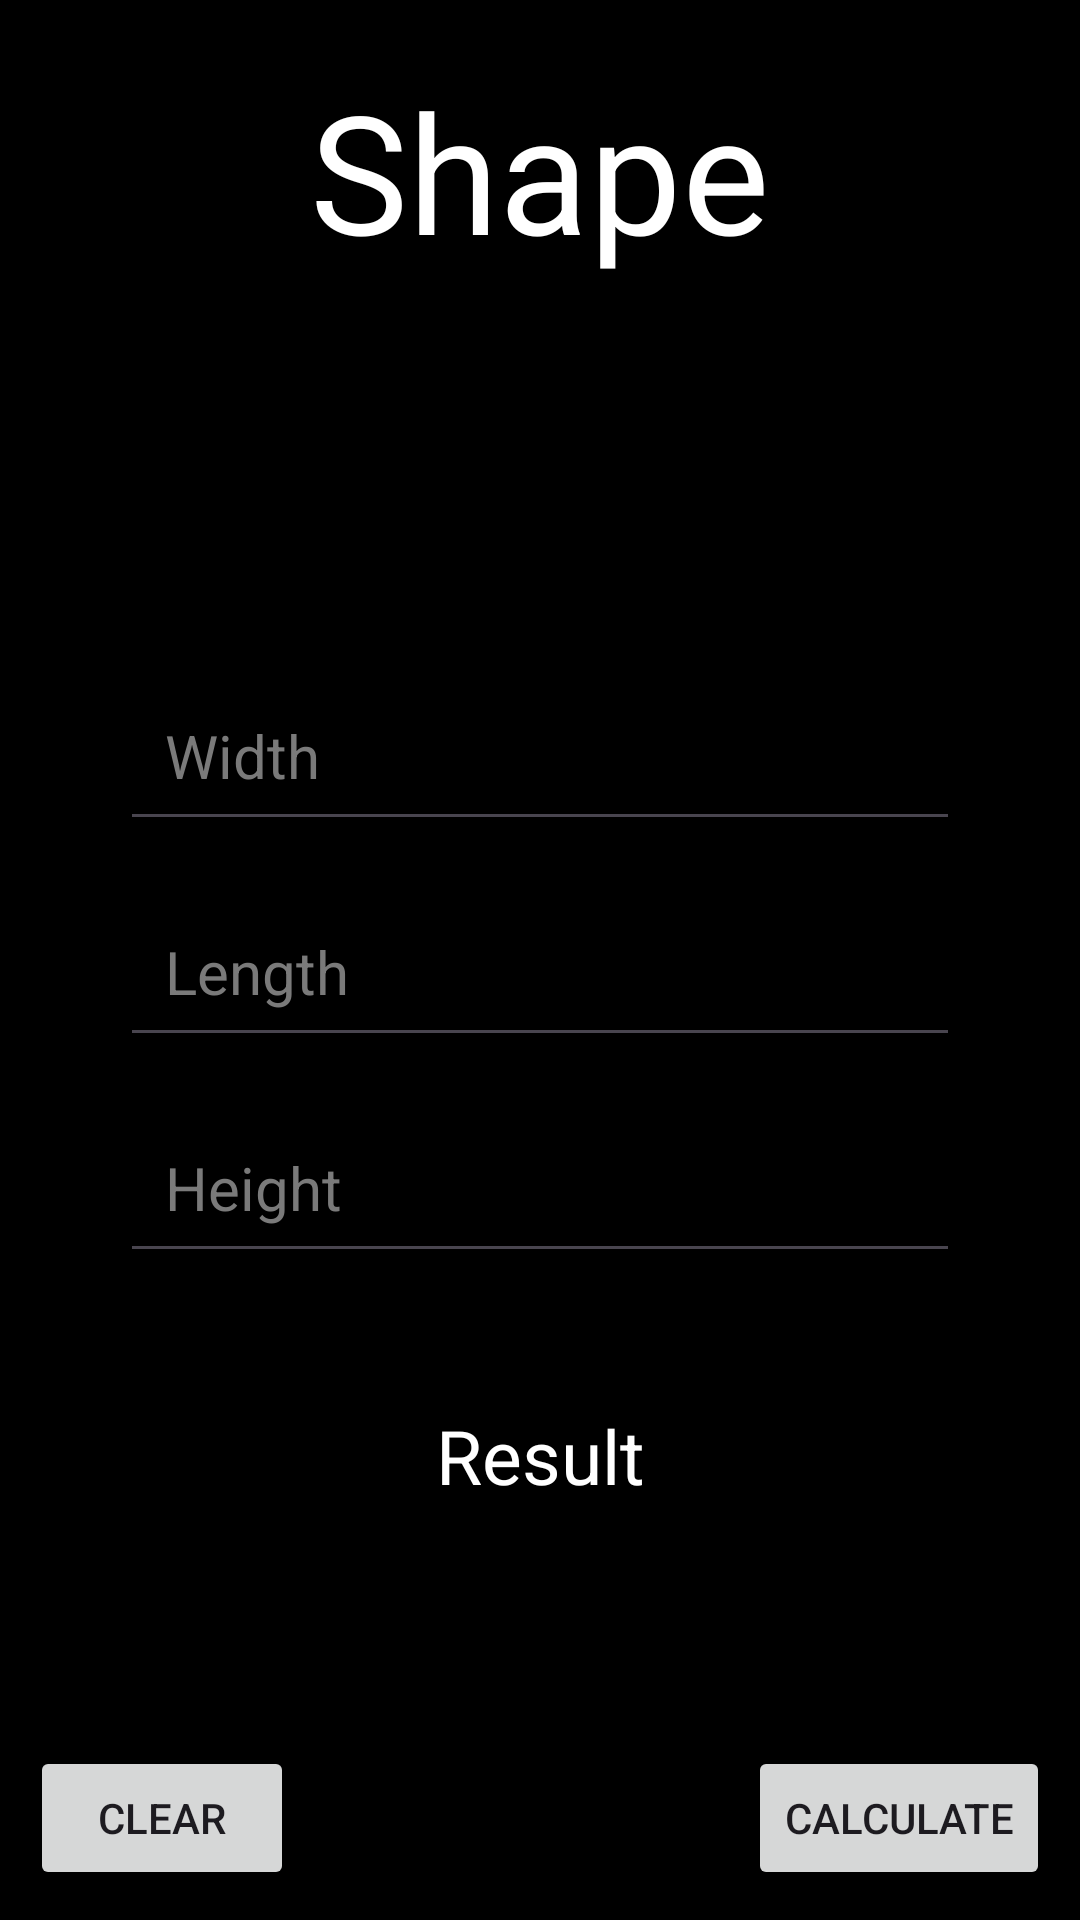

The Android layout XML behind this screen, and the referenced resources:
<!-- AndroidManifest.xml: application theme Theme.LatihanNavbarBawah -->
<!-- res/layout/fragment_3param.xml -->
<?xml version="1.0" encoding="utf-8"?>
<androidx.constraintlayout.widget.ConstraintLayout xmlns:android="http://schemas.android.com/apk/res/android"
    xmlns:tools="http://schemas.android.com/tools"
    android:layout_width="match_parent"
    android:layout_height="match_parent"
    xmlns:app="http://schemas.android.com/apk/res-auto"
    tools:context=".Param3_Fragment"
    android:background="@color/black">

    

    <TextView
        android:id="@+id/idk"
        android:layout_width="match_parent"
        android:layout_height="wrap_content"
        android:text="Shape"
        android:textSize="55dp"
        android:textAlignment="center"
        app:layout_constraintTop_toTopOf="parent"
        app:layout_constraintStart_toStartOf="parent"
        app:layout_constraintEnd_toEndOf="parent"
        android:layout_marginLeft="40dp"
        android:layout_marginRight="40dp"
        android:layout_marginTop="20dp"
        android:textColor="@color/white"/>

    <EditText
        android:id="@+id/Sisi1"
        android:layout_width="match_parent"
        android:layout_height="wrap_content"
        app:layout_constraintEnd_toEndOf="parent"
        app:layout_constraintStart_toStartOf="parent"
        android:layout_marginLeft="40dp"
        android:layout_marginRight="40dp"
        android:layout_marginTop="130dp"
        android:hint="Width"
        android:textSize="20dp"
        android:textColorHint="#7A7A7A"
        android:textColor="@color/white"
        app:layout_constraintTop_toBottomOf="@id/idk"
        android:padding="15dp"/>

    <EditText
        android:id="@+id/Sisi2"
        android:layout_width="match_parent"
        android:layout_height="wrap_content"
        android:layout_marginLeft="40dp"
        android:layout_marginTop="15dp"
        android:layout_marginRight="40dp"
        android:padding="15dp"
        android:hint="Length"
        android:textColorHint="#7A7A7A"
        android:textSize="20dp"
        android:textColor="@color/white"
        app:layout_constraintEnd_toEndOf="parent"
        app:layout_constraintStart_toStartOf="parent"
        app:layout_constraintTop_toBottomOf="@id/Sisi1" />

    <EditText
        android:id="@+id/Sisi3"
        android:layout_width="match_parent"
        android:layout_height="wrap_content"
        android:layout_marginLeft="40dp"
        android:layout_marginTop="15dp"
        android:layout_marginRight="40dp"
        android:padding="15dp"
        android:hint="Height"
        android:textColorHint="#7A7A7A"
        android:textSize="20dp"
        android:textColor="@color/white"
        app:layout_constraintEnd_toEndOf="parent"
        app:layout_constraintStart_toStartOf="parent"
        app:layout_constraintTop_toBottomOf="@id/Sisi2" />


    <TextView
        android:id="@+id/ruslt"
        android:layout_width="match_parent"
        android:layout_height="wrap_content"
        app:layout_constraintEnd_toEndOf="parent"
        app:layout_constraintStart_toStartOf="parent"
        app:layout_constraintBottom_toTopOf="@id/calculate"
        android:layout_marginBottom="80dp"
        android:text="Result"
        android:textSize="25dp"
        android:textColor="@color/white"
        android:textAlignment="center" />

    <Button
        android:id="@+id/calculate"
        android:layout_width="wrap_content"
        android:layout_height="wrap_content"
        android:text="Calculate"
        android:layout_gravity="end"
        app:layout_constraintBottom_toBottomOf="parent"
        app:layout_constraintEnd_toEndOf="parent"
        android:layout_marginBottom="10dp"
        android:layout_marginRight="10dp"
        android:layout_marginTop="10dp"
        />
    <Button
        android:id="@+id/Clear"
        android:layout_width="wrap_content"
        android:layout_height="wrap_content"
        android:text="Clear"
        android:layout_gravity="end"
        app:layout_constraintBottom_toBottomOf="parent"
        app:layout_constraintStart_toStartOf="parent"
        android:layout_marginBottom="10dp"
        android:layout_marginLeft="10dp"
        android:layout_marginTop="10dp"/>


</androidx.constraintlayout.widget.ConstraintLayout>
<!-- resources referenced by this layout -->
<resources>
  <style name="Theme.LatihanNavbarBawah" parent="Base.Theme.LatihanNavbarBawah" />
  <style name="Base.Theme.LatihanNavbarBawah" parent="Theme.Material3.DayNight.NoActionBar">
          
          
      </style>
  <!-- not gathered from this repository: default colours our renderer supplied (Android Studio template values) -->
  <color name="black">#FF000000</color>
  <color name="white">#FFFFFFFF</color>
</resources>
